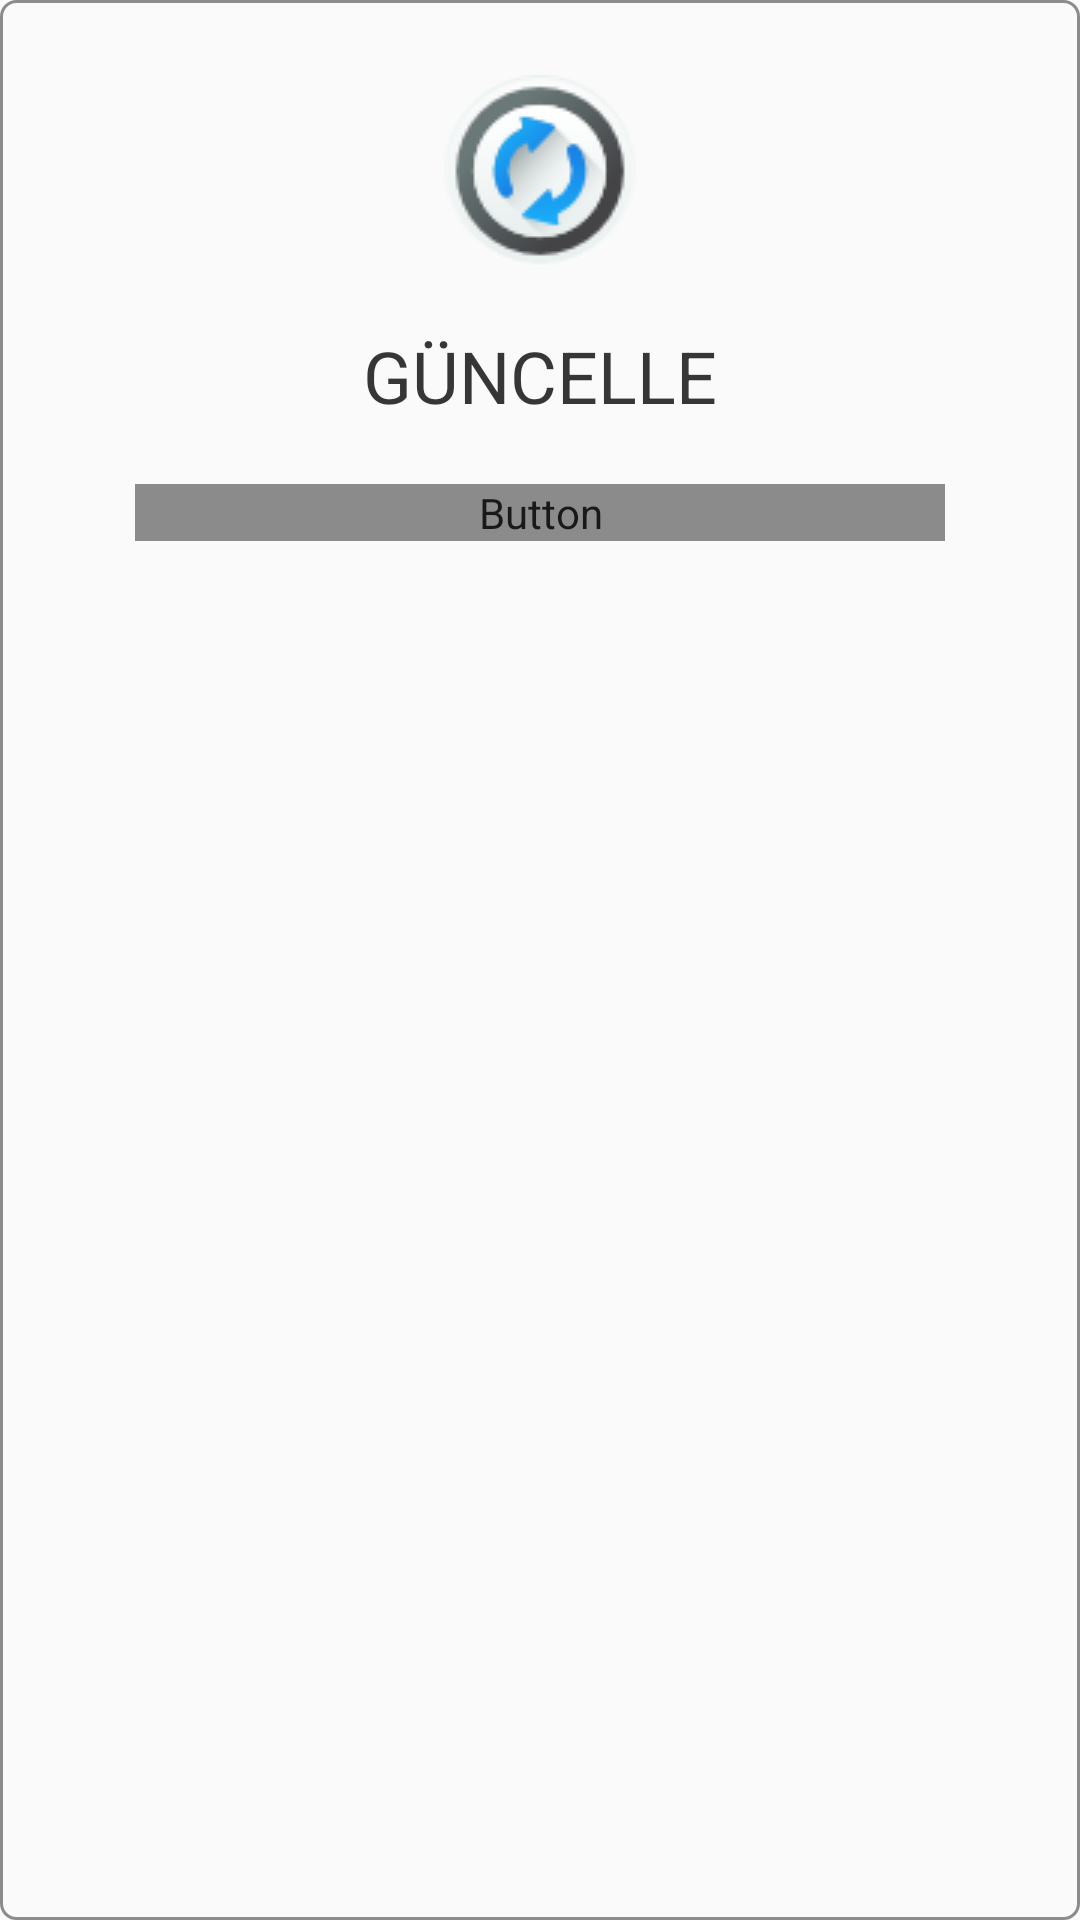

Android layout source for this screen:
<!-- AndroidManifest.xml: application theme AppTheme -->
<!-- res/layout/update_version_controll.xml -->
<?xml version="1.0" encoding="utf-8"?>
<LinearLayout xmlns:android="http://schemas.android.com/apk/res/android"
    xmlns:tools="http://schemas.android.com/tools"
    android:layout_width="match_parent"
    android:layout_height="match_parent"
    android:alpha="0.9"
    android:background="@drawable/up_arrow"
    android:orientation="vertical"
    android:padding="25dp">

    <TextView
        style="@style/TextAppearance.AppCompat.Headline"
        android:layout_width="match_parent"
        android:layout_height="wrap_content"
        android:layout_marginBottom="20dp"
        android:drawablePadding="20dp"
        android:drawableTop="@drawable/refresh"
        android:gravity="center_horizontal"
        android:text="GÜNCELLE" />

    <Button
        android:id="@+id/updateApp"
        android:layout_width="match_parent"
        android:layout_height="wrap_content"
        android:layout_centerInParent="true"
        android:layout_marginLeft="20dp"
        android:layout_marginRight="20dp"
        android:layout_marginBottom="30dp"
        android:background="@drawable/btn_custom"
        android:fontFamily="@font/architects_daughter"
        android:text="GÜNCELLE"
        android:textColor="@android:color/white" />

</LinearLayout>
<!-- resources referenced by this layout -->
<resources>
  <!-- drawable refresh: png bitmap (drawable, 5576 bytes) -->
  <!-- drawable up_arrow (drawable) -->
  <?xml version="1.0" encoding="utf-8"?>
  <shape xmlns:android="http://schemas.android.com/apk/res/android">
      <solid android:color="@android:color/transparent" />
      <corners android:radius="5dp" />
      <stroke
          android:width="1dp"
          android:color="@android:color/tertiary_text_light" />
  </shape>
  <style name="AppTheme" parent="Theme.AppCompat.Light.NoActionBar">
          
          <item name="colorPrimary">#2E3436</item>
          <item name="colorPrimaryDark">#2E3436</item>
          <item name="colorAccent">#2E3436</item>
      </style>
</resources>
